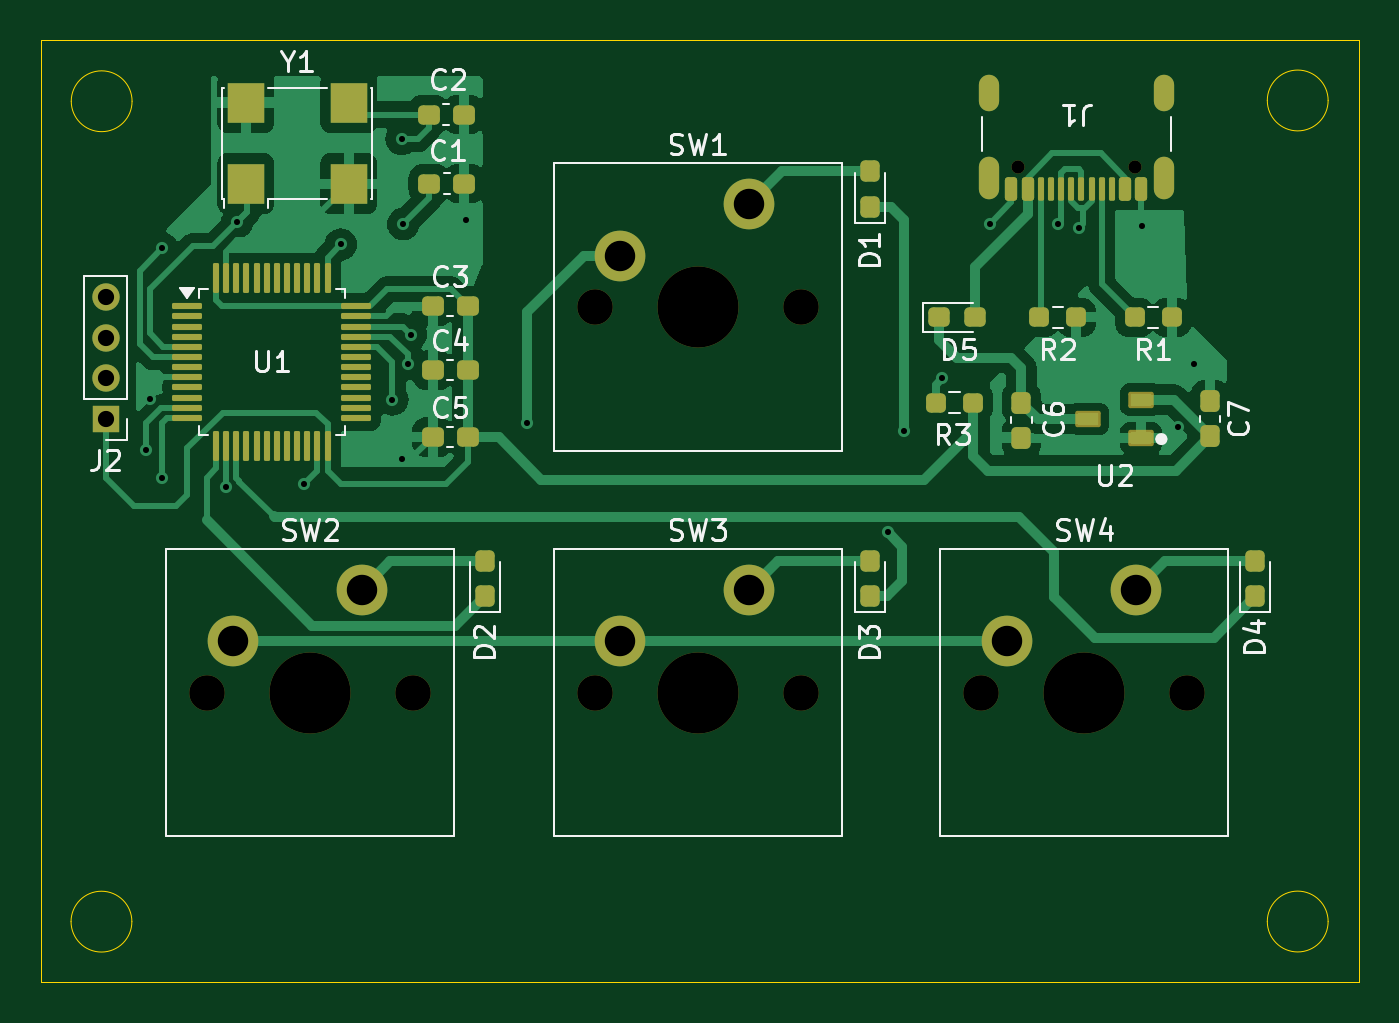
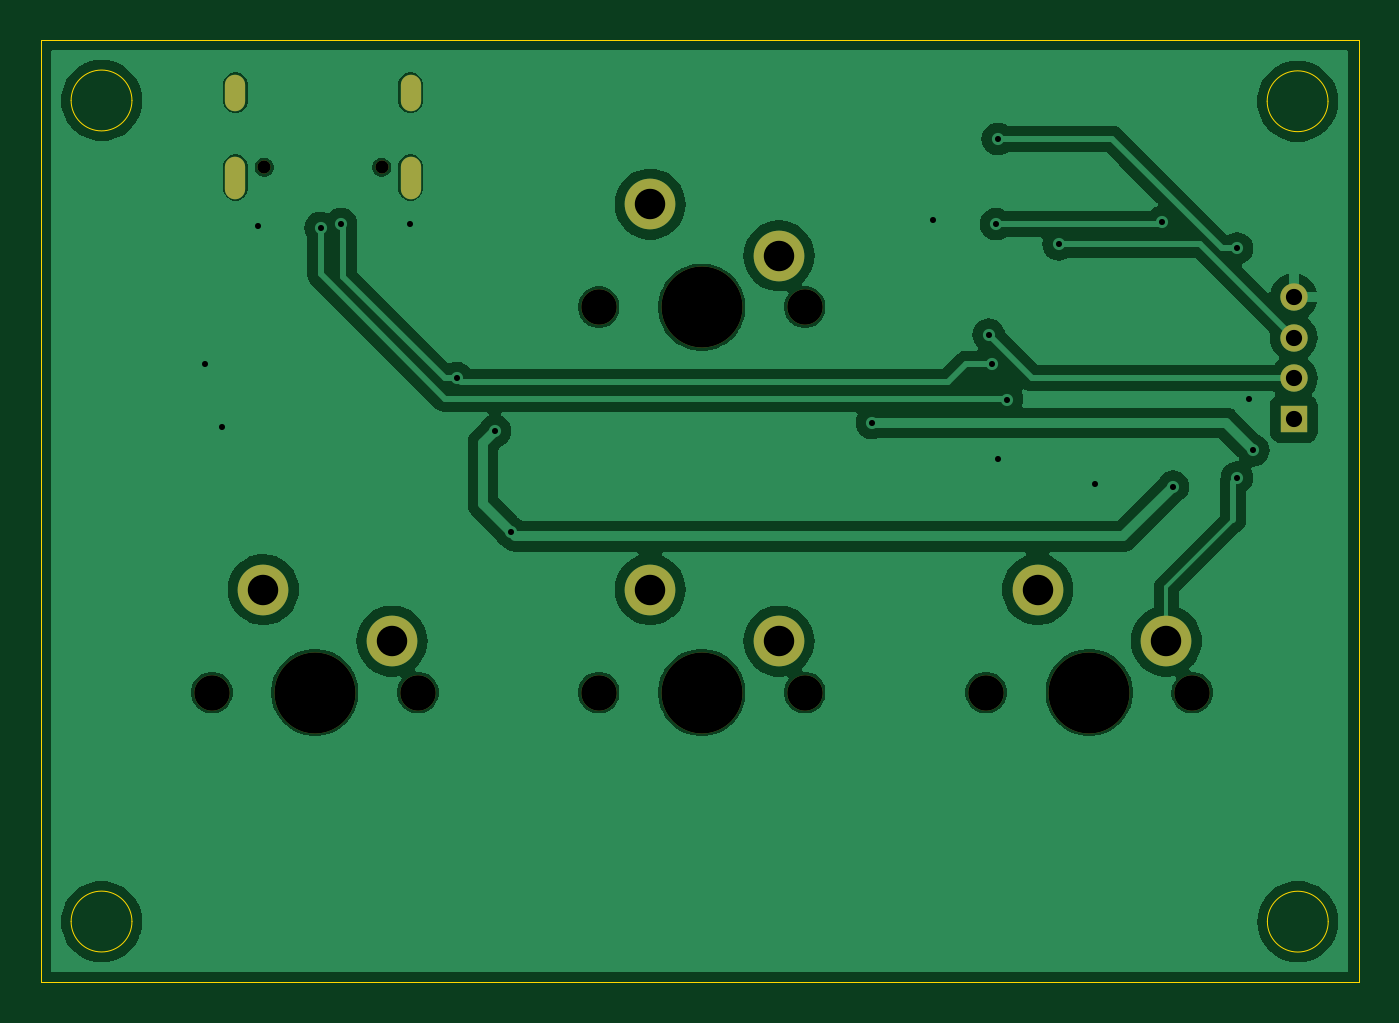
Circuit board: 11 layer files. Board 65.0 x 46.5 mm.
- bottom_copper: kbrd-B_Cu.gbr (71151 bytes)
- bottom_mask: kbrd-B_Mask.gbr (1667 bytes)
- paste: kbrd-B_Paste.gbr (491 bytes)
- bottom_silk: kbrd-B_Silkscreen.gbr (492 bytes)
- outline: kbrd-Edge_Cuts.gbr (1260 bytes)
- top_copper: kbrd-F_Cu.gbr (58931 bytes)
- top_mask: kbrd-F_Mask.gbr (6341 bytes)
- paste: kbrd-F_Paste.gbr (5281 bytes)
- top_silk: kbrd-F_Silkscreen.gbr (32152 bytes)
- drill: kbrd-NPTH.drl (707 bytes)
- drill: kbrd-PTH.drl (1245 bytes)

=== bottom_copper: kbrd-B_Cu.gbr (71151 bytes, source omitted) ===
=== bottom_mask: kbrd-B_Mask.gbr ===
%TF.GenerationSoftware,KiCad,Pcbnew,8.0.4-8.0.4-0~ubuntu20.04.1*%
%TF.CreationDate,2024-10-09T19:36:56+03:00*%
%TF.ProjectId,kbrd,6b627264-2e6b-4696-9361-645f70636258,rev?*%
%TF.SameCoordinates,Original*%
%TF.FileFunction,Soldermask,Bot*%
%TF.FilePolarity,Negative*%
%FSLAX46Y46*%
G04 Gerber Fmt 4.6, Leading zero omitted, Abs format (unit mm)*
G04 Created by KiCad (PCBNEW 8.0.4-8.0.4-0~ubuntu20.04.1) date 2024-10-09 19:36:56*
%MOMM*%
%LPD*%
G01*
G04 APERTURE LIST*
%ADD10C,1.750000*%
%ADD11C,4.000000*%
%ADD12C,2.500000*%
%ADD13R,1.350000X1.350000*%
%ADD14O,1.350000X1.350000*%
%ADD15C,0.650000*%
%ADD16O,1.000000X2.100000*%
%ADD17O,1.000000X1.800000*%
G04 APERTURE END LIST*
D10*
%TO.C,SW3*%
X149720000Y-104300000D03*
D11*
X154800000Y-104300000D03*
D10*
X159880000Y-104300000D03*
D12*
X150990000Y-101760000D03*
X157340000Y-99220000D03*
%TD*%
D10*
%TO.C,SW2*%
X130610000Y-104300000D03*
D11*
X135690000Y-104300000D03*
D10*
X140770000Y-104300000D03*
D12*
X131880000Y-101760000D03*
X138230000Y-99220000D03*
%TD*%
D10*
%TO.C,SW1*%
X149720000Y-85300000D03*
D11*
X154800000Y-85300000D03*
D10*
X159880000Y-85300000D03*
D12*
X150990000Y-82760000D03*
X157340000Y-80220000D03*
%TD*%
D10*
%TO.C,SW4*%
X168800000Y-104300000D03*
D11*
X173880000Y-104300000D03*
D10*
X178960000Y-104300000D03*
D12*
X170070000Y-101760000D03*
X176420000Y-99220000D03*
%TD*%
D13*
%TO.C,J2*%
X125600000Y-90800000D03*
D14*
X125600000Y-88800000D03*
X125600000Y-86800000D03*
X125600000Y-84800000D03*
%TD*%
D15*
%TO.C,J1*%
X176370000Y-78400000D03*
X170590000Y-78400000D03*
D16*
X177800000Y-78900000D03*
D17*
X177800000Y-74720000D03*
D16*
X169160000Y-78900000D03*
D17*
X169160000Y-74720000D03*
%TD*%
M02*

=== paste: kbrd-B_Paste.gbr ===
%TF.GenerationSoftware,KiCad,Pcbnew,8.0.4-8.0.4-0~ubuntu20.04.1*%
%TF.CreationDate,2024-10-09T19:36:55+03:00*%
%TF.ProjectId,kbrd,6b627264-2e6b-4696-9361-645f70636258,rev?*%
%TF.SameCoordinates,Original*%
%TF.FileFunction,Paste,Bot*%
%TF.FilePolarity,Positive*%
%FSLAX46Y46*%
G04 Gerber Fmt 4.6, Leading zero omitted, Abs format (unit mm)*
G04 Created by KiCad (PCBNEW 8.0.4-8.0.4-0~ubuntu20.04.1) date 2024-10-09 19:36:55*
%MOMM*%
%LPD*%
G01*
G04 APERTURE LIST*
G04 APERTURE END LIST*
M02*

=== bottom_silk: kbrd-B_Silkscreen.gbr ===
%TF.GenerationSoftware,KiCad,Pcbnew,8.0.4-8.0.4-0~ubuntu20.04.1*%
%TF.CreationDate,2024-10-09T19:36:56+03:00*%
%TF.ProjectId,kbrd,6b627264-2e6b-4696-9361-645f70636258,rev?*%
%TF.SameCoordinates,Original*%
%TF.FileFunction,Legend,Bot*%
%TF.FilePolarity,Positive*%
%FSLAX46Y46*%
G04 Gerber Fmt 4.6, Leading zero omitted, Abs format (unit mm)*
G04 Created by KiCad (PCBNEW 8.0.4-8.0.4-0~ubuntu20.04.1) date 2024-10-09 19:36:56*
%MOMM*%
%LPD*%
G01*
G04 APERTURE LIST*
G04 APERTURE END LIST*
M02*

=== outline: kbrd-Edge_Cuts.gbr ===
%TF.GenerationSoftware,KiCad,Pcbnew,8.0.4-8.0.4-0~ubuntu20.04.1*%
%TF.CreationDate,2024-10-09T19:36:56+03:00*%
%TF.ProjectId,kbrd,6b627264-2e6b-4696-9361-645f70636258,rev?*%
%TF.SameCoordinates,Original*%
%TF.FileFunction,Profile,NP*%
%FSLAX46Y46*%
G04 Gerber Fmt 4.6, Leading zero omitted, Abs format (unit mm)*
G04 Created by KiCad (PCBNEW 8.0.4-8.0.4-0~ubuntu20.04.1) date 2024-10-09 19:36:56*
%MOMM*%
%LPD*%
G01*
G04 APERTURE LIST*
%TA.AperFunction,Profile*%
%ADD10C,0.050000*%
%TD*%
G04 APERTURE END LIST*
D10*
X122400000Y-72100000D02*
X187400000Y-72100000D01*
X187400000Y-118600000D01*
X122400000Y-118600000D01*
X122400000Y-72100000D01*
X185900000Y-115594937D02*
G75*
G02*
X182900000Y-115594937I-1500000J0D01*
G01*
X182900000Y-115594937D02*
G75*
G02*
X185900000Y-115594937I1500000J0D01*
G01*
X126909819Y-75138308D02*
G75*
G02*
X123909819Y-75138308I-1500000J0D01*
G01*
X123909819Y-75138308D02*
G75*
G02*
X126909819Y-75138308I1500000J0D01*
G01*
X126900000Y-115600000D02*
G75*
G02*
X123900000Y-115600000I-1500000J0D01*
G01*
X123900000Y-115600000D02*
G75*
G02*
X126900000Y-115600000I1500000J0D01*
G01*
X185900000Y-75100000D02*
G75*
G02*
X182900000Y-75100000I-1500000J0D01*
G01*
X182900000Y-75100000D02*
G75*
G02*
X185900000Y-75100000I1500000J0D01*
G01*
M02*

=== top_copper: kbrd-F_Cu.gbr (58931 bytes, source omitted) ===
=== top_mask: kbrd-F_Mask.gbr ===
%TF.GenerationSoftware,KiCad,Pcbnew,8.0.4-8.0.4-0~ubuntu20.04.1*%
%TF.CreationDate,2024-10-09T19:36:56+03:00*%
%TF.ProjectId,kbrd,6b627264-2e6b-4696-9361-645f70636258,rev?*%
%TF.SameCoordinates,Original*%
%TF.FileFunction,Soldermask,Top*%
%TF.FilePolarity,Negative*%
%FSLAX46Y46*%
G04 Gerber Fmt 4.6, Leading zero omitted, Abs format (unit mm)*
G04 Created by KiCad (PCBNEW 8.0.4-8.0.4-0~ubuntu20.04.1) date 2024-10-09 19:36:56*
%MOMM*%
%LPD*%
G01*
G04 APERTURE LIST*
G04 Aperture macros list*
%AMRoundRect*
0 Rectangle with rounded corners*
0 $1 Rounding radius*
0 $2 $3 $4 $5 $6 $7 $8 $9 X,Y pos of 4 corners*
0 Add a 4 corners polygon primitive as box body*
4,1,4,$2,$3,$4,$5,$6,$7,$8,$9,$2,$3,0*
0 Add four circle primitives for the rounded corners*
1,1,$1+$1,$2,$3*
1,1,$1+$1,$4,$5*
1,1,$1+$1,$6,$7*
1,1,$1+$1,$8,$9*
0 Add four rect primitives between the rounded corners*
20,1,$1+$1,$2,$3,$4,$5,0*
20,1,$1+$1,$4,$5,$6,$7,0*
20,1,$1+$1,$6,$7,$8,$9,0*
20,1,$1+$1,$8,$9,$2,$3,0*%
G04 Aperture macros list end*
%ADD10C,1.750000*%
%ADD11C,4.000000*%
%ADD12C,2.500000*%
%ADD13RoundRect,0.237500X-0.300000X-0.237500X0.300000X-0.237500X0.300000X0.237500X-0.300000X0.237500X0*%
%ADD14R,1.800000X2.000000*%
%ADD15RoundRect,0.237500X0.250000X0.237500X-0.250000X0.237500X-0.250000X-0.237500X0.250000X-0.237500X0*%
%ADD16RoundRect,0.237500X-0.237500X0.300000X-0.237500X-0.300000X0.237500X-0.300000X0.237500X0.300000X0*%
%ADD17RoundRect,0.237500X0.237500X-0.287500X0.237500X0.287500X-0.237500X0.287500X-0.237500X-0.287500X0*%
%ADD18RoundRect,0.102000X0.525000X0.300000X-0.525000X0.300000X-0.525000X-0.300000X0.525000X-0.300000X0*%
%ADD19RoundRect,0.237500X-0.287500X-0.237500X0.287500X-0.237500X0.287500X0.237500X-0.287500X0.237500X0*%
%ADD20RoundRect,0.237500X0.237500X-0.300000X0.237500X0.300000X-0.237500X0.300000X-0.237500X-0.300000X0*%
%ADD21R,1.350000X1.350000*%
%ADD22O,1.350000X1.350000*%
%ADD23RoundRect,0.075000X-0.662500X-0.075000X0.662500X-0.075000X0.662500X0.075000X-0.662500X0.075000X0*%
%ADD24RoundRect,0.075000X-0.075000X-0.662500X0.075000X-0.662500X0.075000X0.662500X-0.075000X0.662500X0*%
%ADD25C,0.650000*%
%ADD26RoundRect,0.150000X0.150000X0.425000X-0.150000X0.425000X-0.150000X-0.425000X0.150000X-0.425000X0*%
%ADD27RoundRect,0.075000X0.075000X0.500000X-0.075000X0.500000X-0.075000X-0.500000X0.075000X-0.500000X0*%
%ADD28O,1.000000X2.100000*%
%ADD29O,1.000000X1.800000*%
G04 APERTURE END LIST*
D10*
%TO.C,SW3*%
X149720000Y-104300000D03*
D11*
X154800000Y-104300000D03*
D10*
X159880000Y-104300000D03*
D12*
X150990000Y-101760000D03*
X157340000Y-99220000D03*
%TD*%
D10*
%TO.C,SW2*%
X130610000Y-104300000D03*
D11*
X135690000Y-104300000D03*
D10*
X140770000Y-104300000D03*
D12*
X131880000Y-101760000D03*
X138230000Y-99220000D03*
%TD*%
D13*
%TO.C,C4*%
X141737500Y-88400000D03*
X143462500Y-88400000D03*
%TD*%
D14*
%TO.C,Y1*%
X132520000Y-79200000D03*
X137600000Y-79200000D03*
X137600000Y-75200000D03*
X132520000Y-75200000D03*
%TD*%
D13*
%TO.C,C2*%
X141537500Y-75800000D03*
X143262500Y-75800000D03*
%TD*%
D15*
%TO.C,R1*%
X178187500Y-85800000D03*
X176362500Y-85800000D03*
%TD*%
D16*
%TO.C,C7*%
X180075000Y-89925000D03*
X180075000Y-91650000D03*
%TD*%
D15*
%TO.C,R3*%
X168387500Y-90000000D03*
X166562500Y-90000000D03*
%TD*%
%TO.C,R2*%
X173475000Y-85800000D03*
X171650000Y-85800000D03*
%TD*%
D17*
%TO.C,D3*%
X163300000Y-99550000D03*
X163300000Y-97800000D03*
%TD*%
%TO.C,D1*%
X163300000Y-80350000D03*
X163300000Y-78600000D03*
%TD*%
D18*
%TO.C,U2*%
X176675000Y-91750000D03*
X176675000Y-89850000D03*
X174075000Y-90800000D03*
%TD*%
D17*
%TO.C,D4*%
X182300000Y-99550000D03*
X182300000Y-97800000D03*
%TD*%
%TO.C,D2*%
X144300000Y-99550000D03*
X144300000Y-97800000D03*
%TD*%
D13*
%TO.C,C3*%
X141737500Y-85242500D03*
X143462500Y-85242500D03*
%TD*%
D19*
%TO.C,D5*%
X166725000Y-85800000D03*
X168475000Y-85800000D03*
%TD*%
D20*
%TO.C,C6*%
X170775000Y-91725000D03*
X170775000Y-90000000D03*
%TD*%
D10*
%TO.C,SW1*%
X149720000Y-85300000D03*
D11*
X154800000Y-85300000D03*
D10*
X159880000Y-85300000D03*
D12*
X150990000Y-82760000D03*
X157340000Y-80220000D03*
%TD*%
D10*
%TO.C,SW4*%
X168800000Y-104300000D03*
D11*
X173880000Y-104300000D03*
D10*
X178960000Y-104300000D03*
D12*
X170070000Y-101760000D03*
X176420000Y-99220000D03*
%TD*%
D21*
%TO.C,J2*%
X125600000Y-90800000D03*
D22*
X125600000Y-88800000D03*
X125600000Y-86800000D03*
X125600000Y-84800000D03*
%TD*%
D13*
%TO.C,C5*%
X141737500Y-91700000D03*
X143462500Y-91700000D03*
%TD*%
D23*
%TO.C,U1*%
X129637500Y-85250000D03*
X129637500Y-85750000D03*
X129637500Y-86250000D03*
X129637500Y-86750000D03*
X129637500Y-87250000D03*
X129637500Y-87750000D03*
X129637500Y-88250000D03*
X129637500Y-88750000D03*
X129637500Y-89250000D03*
X129637500Y-89750000D03*
X129637500Y-90250000D03*
X129637500Y-90750000D03*
D24*
X131050000Y-92162500D03*
X131550000Y-92162500D03*
X132050000Y-92162500D03*
X132550000Y-92162500D03*
X133050000Y-92162500D03*
X133550000Y-92162500D03*
X134050000Y-92162500D03*
X134550000Y-92162500D03*
X135050000Y-92162500D03*
X135550000Y-92162500D03*
X136050000Y-92162500D03*
X136550000Y-92162500D03*
D23*
X137962500Y-90750000D03*
X137962500Y-90250000D03*
X137962500Y-89750000D03*
X137962500Y-89250000D03*
X137962500Y-88750000D03*
X137962500Y-88250000D03*
X137962500Y-87750000D03*
X137962500Y-87250000D03*
X137962500Y-86750000D03*
X137962500Y-86250000D03*
X137962500Y-85750000D03*
X137962500Y-85250000D03*
D24*
X136550000Y-83837500D03*
X136050000Y-83837500D03*
X135550000Y-83837500D03*
X135050000Y-83837500D03*
X134550000Y-83837500D03*
X134050000Y-83837500D03*
X133550000Y-83837500D03*
X133050000Y-83837500D03*
X132550000Y-83837500D03*
X132050000Y-83837500D03*
X131550000Y-83837500D03*
X131050000Y-83837500D03*
%TD*%
D13*
%TO.C,C1*%
X141575000Y-79200000D03*
X143300000Y-79200000D03*
%TD*%
D25*
%TO.C,J1*%
X176370000Y-78400000D03*
X170590000Y-78400000D03*
D26*
X176680000Y-79475000D03*
X175880000Y-79475000D03*
D27*
X174730000Y-79475000D03*
X173730000Y-79475000D03*
X173230000Y-79475000D03*
X172230000Y-79475000D03*
D26*
X171080000Y-79475000D03*
X170280000Y-79475000D03*
X170280000Y-79475000D03*
X171080000Y-79475000D03*
D27*
X171730000Y-79475000D03*
X172730000Y-79475000D03*
X174230000Y-79475000D03*
X175230000Y-79475000D03*
D26*
X175880000Y-79475000D03*
X176680000Y-79475000D03*
D28*
X177800000Y-78900000D03*
D29*
X177800000Y-74720000D03*
D28*
X169160000Y-78900000D03*
D29*
X169160000Y-74720000D03*
%TD*%
M02*

=== paste: kbrd-F_Paste.gbr ===
%TF.GenerationSoftware,KiCad,Pcbnew,8.0.4-8.0.4-0~ubuntu20.04.1*%
%TF.CreationDate,2024-10-09T19:36:55+03:00*%
%TF.ProjectId,kbrd,6b627264-2e6b-4696-9361-645f70636258,rev?*%
%TF.SameCoordinates,Original*%
%TF.FileFunction,Paste,Top*%
%TF.FilePolarity,Positive*%
%FSLAX46Y46*%
G04 Gerber Fmt 4.6, Leading zero omitted, Abs format (unit mm)*
G04 Created by KiCad (PCBNEW 8.0.4-8.0.4-0~ubuntu20.04.1) date 2024-10-09 19:36:55*
%MOMM*%
%LPD*%
G01*
G04 APERTURE LIST*
G04 Aperture macros list*
%AMRoundRect*
0 Rectangle with rounded corners*
0 $1 Rounding radius*
0 $2 $3 $4 $5 $6 $7 $8 $9 X,Y pos of 4 corners*
0 Add a 4 corners polygon primitive as box body*
4,1,4,$2,$3,$4,$5,$6,$7,$8,$9,$2,$3,0*
0 Add four circle primitives for the rounded corners*
1,1,$1+$1,$2,$3*
1,1,$1+$1,$4,$5*
1,1,$1+$1,$6,$7*
1,1,$1+$1,$8,$9*
0 Add four rect primitives between the rounded corners*
20,1,$1+$1,$2,$3,$4,$5,0*
20,1,$1+$1,$4,$5,$6,$7,0*
20,1,$1+$1,$6,$7,$8,$9,0*
20,1,$1+$1,$8,$9,$2,$3,0*%
G04 Aperture macros list end*
%ADD10RoundRect,0.237500X-0.300000X-0.237500X0.300000X-0.237500X0.300000X0.237500X-0.300000X0.237500X0*%
%ADD11R,1.800000X2.000000*%
%ADD12RoundRect,0.237500X0.250000X0.237500X-0.250000X0.237500X-0.250000X-0.237500X0.250000X-0.237500X0*%
%ADD13RoundRect,0.237500X-0.237500X0.300000X-0.237500X-0.300000X0.237500X-0.300000X0.237500X0.300000X0*%
%ADD14RoundRect,0.237500X0.237500X-0.287500X0.237500X0.287500X-0.237500X0.287500X-0.237500X-0.287500X0*%
%ADD15R,1.050000X0.600000*%
%ADD16RoundRect,0.237500X-0.287500X-0.237500X0.287500X-0.237500X0.287500X0.237500X-0.287500X0.237500X0*%
%ADD17RoundRect,0.237500X0.237500X-0.300000X0.237500X0.300000X-0.237500X0.300000X-0.237500X-0.300000X0*%
%ADD18RoundRect,0.075000X-0.662500X-0.075000X0.662500X-0.075000X0.662500X0.075000X-0.662500X0.075000X0*%
%ADD19RoundRect,0.075000X-0.075000X-0.662500X0.075000X-0.662500X0.075000X0.662500X-0.075000X0.662500X0*%
%ADD20RoundRect,0.200000X0.200000X0.475000X-0.200000X0.475000X-0.200000X-0.475000X0.200000X-0.475000X0*%
%ADD21RoundRect,0.125000X0.125000X0.550000X-0.125000X0.550000X-0.125000X-0.550000X0.125000X-0.550000X0*%
%ADD22O,1.200000X2.300000*%
%ADD23O,1.200000X2.000000*%
G04 APERTURE END LIST*
D10*
%TO.C,C4*%
X141737500Y-88400000D03*
X143462500Y-88400000D03*
%TD*%
D11*
%TO.C,Y1*%
X132520000Y-79200000D03*
X137600000Y-79200000D03*
X137600000Y-75200000D03*
X132520000Y-75200000D03*
%TD*%
D10*
%TO.C,C2*%
X141537500Y-75800000D03*
X143262500Y-75800000D03*
%TD*%
D12*
%TO.C,R1*%
X178187500Y-85800000D03*
X176362500Y-85800000D03*
%TD*%
D13*
%TO.C,C7*%
X180075000Y-89925000D03*
X180075000Y-91650000D03*
%TD*%
D12*
%TO.C,R3*%
X168387500Y-90000000D03*
X166562500Y-90000000D03*
%TD*%
%TO.C,R2*%
X173475000Y-85800000D03*
X171650000Y-85800000D03*
%TD*%
D14*
%TO.C,D3*%
X163300000Y-99550000D03*
X163300000Y-97800000D03*
%TD*%
%TO.C,D1*%
X163300000Y-80350000D03*
X163300000Y-78600000D03*
%TD*%
D15*
%TO.C,U2*%
X176675000Y-91750000D03*
X176675000Y-89850000D03*
X174075000Y-90800000D03*
%TD*%
D14*
%TO.C,D4*%
X182300000Y-99550000D03*
X182300000Y-97800000D03*
%TD*%
%TO.C,D2*%
X144300000Y-99550000D03*
X144300000Y-97800000D03*
%TD*%
D10*
%TO.C,C3*%
X141737500Y-85242500D03*
X143462500Y-85242500D03*
%TD*%
D16*
%TO.C,D5*%
X166725000Y-85800000D03*
X168475000Y-85800000D03*
%TD*%
D17*
%TO.C,C6*%
X170775000Y-91725000D03*
X170775000Y-90000000D03*
%TD*%
D10*
%TO.C,C5*%
X141737500Y-91700000D03*
X143462500Y-91700000D03*
%TD*%
D18*
%TO.C,U1*%
X129637500Y-85250000D03*
X129637500Y-85750000D03*
X129637500Y-86250000D03*
X129637500Y-86750000D03*
X129637500Y-87250000D03*
X129637500Y-87750000D03*
X129637500Y-88250000D03*
X129637500Y-88750000D03*
X129637500Y-89250000D03*
X129637500Y-89750000D03*
X129637500Y-90250000D03*
X129637500Y-90750000D03*
D19*
X131050000Y-92162500D03*
X131550000Y-92162500D03*
X132050000Y-92162500D03*
X132550000Y-92162500D03*
X133050000Y-92162500D03*
X133550000Y-92162500D03*
X134050000Y-92162500D03*
X134550000Y-92162500D03*
X135050000Y-92162500D03*
X135550000Y-92162500D03*
X136050000Y-92162500D03*
X136550000Y-92162500D03*
D18*
X137962500Y-90750000D03*
X137962500Y-90250000D03*
X137962500Y-89750000D03*
X137962500Y-89250000D03*
X137962500Y-88750000D03*
X137962500Y-88250000D03*
X137962500Y-87750000D03*
X137962500Y-87250000D03*
X137962500Y-86750000D03*
X137962500Y-86250000D03*
X137962500Y-85750000D03*
X137962500Y-85250000D03*
D19*
X136550000Y-83837500D03*
X136050000Y-83837500D03*
X135550000Y-83837500D03*
X135050000Y-83837500D03*
X134550000Y-83837500D03*
X134050000Y-83837500D03*
X133550000Y-83837500D03*
X133050000Y-83837500D03*
X132550000Y-83837500D03*
X132050000Y-83837500D03*
X131550000Y-83837500D03*
X131050000Y-83837500D03*
%TD*%
D10*
%TO.C,C1*%
X141575000Y-79200000D03*
X143300000Y-79200000D03*
%TD*%
D20*
%TO.C,J1*%
X176680000Y-79475000D03*
X175880000Y-79475000D03*
D21*
X174730000Y-79475000D03*
X173730000Y-79475000D03*
X173230000Y-79475000D03*
X172230000Y-79475000D03*
D20*
X171080000Y-79475000D03*
X170280000Y-79475000D03*
X170280000Y-79475000D03*
X171080000Y-79475000D03*
D21*
X171730000Y-79475000D03*
X172730000Y-79475000D03*
X174230000Y-79475000D03*
X175230000Y-79475000D03*
D20*
X175880000Y-79475000D03*
X176680000Y-79475000D03*
D22*
X177800000Y-78900000D03*
D23*
X177800000Y-74720000D03*
D22*
X169160000Y-78900000D03*
D23*
X169160000Y-74720000D03*
%TD*%
M02*

=== top_silk: kbrd-F_Silkscreen.gbr (32152 bytes, source omitted) ===
=== drill: kbrd-NPTH.drl ===
M48
; DRILL file {KiCad 8.0.4-8.0.4-0~ubuntu20.04.1} date 2024-10-13T12:17:39+0300
; FORMAT={-:-/ absolute / metric / decimal}
; #@! TF.CreationDate,2024-10-13T12:17:39+03:00
; #@! TF.GenerationSoftware,Kicad,Pcbnew,8.0.4-8.0.4-0~ubuntu20.04.1
; #@! TF.FileFunction,NonPlated,1,2,NPTH
FMAT,2
METRIC
; #@! TA.AperFunction,NonPlated,NPTH,ComponentDrill
T1C0.650
; #@! TA.AperFunction,NonPlated,NPTH,ComponentDrill
T2C1.750
; #@! TA.AperFunction,NonPlated,NPTH,ComponentDrill
T3C4.000
%
G90
G05
T1
X170.59Y-78.4
X176.37Y-78.4
T2
X130.61Y-104.3
X140.77Y-104.3
X149.72Y-85.3
X149.72Y-104.3
X159.88Y-85.3
X159.88Y-104.3
X168.8Y-104.3
X178.96Y-104.3
T3
X135.69Y-104.3
X154.8Y-85.3
X154.8Y-104.3
X173.88Y-104.3
M30

=== drill: kbrd-PTH.drl ===
M48
; DRILL file {KiCad 8.0.4-8.0.4-0~ubuntu20.04.1} date 2024-10-13T12:17:39+0300
; FORMAT={-:-/ absolute / metric / decimal}
; #@! TF.CreationDate,2024-10-13T12:17:39+03:00
; #@! TF.GenerationSoftware,Kicad,Pcbnew,8.0.4-8.0.4-0~ubuntu20.04.1
; #@! TF.FileFunction,Plated,1,2,PTH
FMAT,2
METRIC
; #@! TA.AperFunction,Plated,PTH,ViaDrill
T1C0.300
; #@! TA.AperFunction,Plated,PTH,ComponentDrill
T2C0.600
; #@! TA.AperFunction,Plated,PTH,ComponentDrill
T3C0.800
; #@! TA.AperFunction,Plated,PTH,ComponentDrill
T4C1.500
%
G90
G05
T1
X127.6Y-92.351
X127.8Y-89.8
X128.4Y-82.4
X128.4Y-93.7
X131.55Y-94.15
X132.1Y-81.1
X135.4Y-94.0
X137.2Y-82.2
X139.75Y-89.85
X140.2Y-77.0
X140.2Y-92.8
X140.287Y-81.2
X140.5Y-88.1
X140.65Y-86.65
X143.4Y-81.0
X146.4Y-91.0
X164.2Y-96.4
X165.0Y-91.4
X166.875Y-88.8
X169.2Y-81.2
X172.6Y-81.2
X173.6Y-81.4
X176.7Y-81.3
X178.475Y-91.2
X179.3Y-88.1
T3
X125.6Y-84.8
X125.6Y-86.8
X125.6Y-88.8
X125.6Y-90.8
T4
X131.88Y-101.76
X138.23Y-99.22
X150.99Y-82.76
X150.99Y-101.76
X157.34Y-80.22
X157.34Y-99.22
X170.07Y-101.76
X176.42Y-99.22
T2
G00X169.16Y-75.12
M15
G01X169.16Y-74.32
M16
G05
G00X169.16Y-79.45
M15
G01X169.16Y-78.35
M16
G05
G00X177.8Y-75.12
M15
G01X177.8Y-74.32
M16
G05
G00X177.8Y-79.45
M15
G01X177.8Y-78.35
M16
G05
M30

